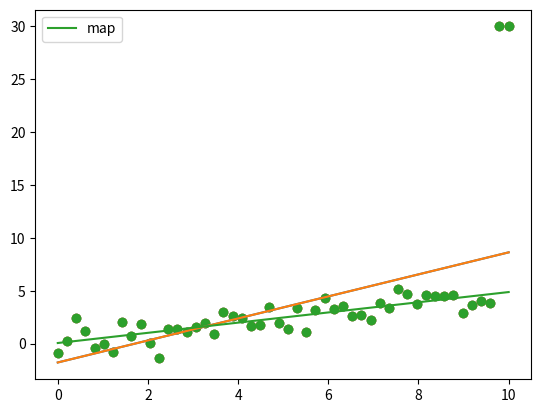

This figure's Python source:
#### L2 regularization is used to pennalize the large weight and helps to overcome overfitting.
# it is neccessary when we have outliers in our data set
# J =Summation(y -yhat)*2 + lamba|w|*2
# |w|*2 = wTw = w1*2 + w2*2 + w3*2 .........+wd*2 

import numpy as np
import matplotlib.pyplot as plt


N = 50    # size of samples

X = np.linspace(0,10, N) # creating an array whose values are between 0 and 10 inclusive and are equally spaced
y = 0.5*X + np.random.randn(N)  # np.random.randn(N) means random noise. this wont make the result to be perfect

y[-1]=+30        # y[-1] is reffering to the last row . the two points are outliers
y[-2]=+30        # y[-2] is reffering to second to the last row

plt.scatter(X,y)
plt.show()

X = np.vstack([np.ones(50), X]).T # vstack is used for concantenation. it arranges the arrray row wise.
# T ensure vertical arrangement in the array. note: np.ones(50) is the constant term 

w_ml = np.linalg.solve(X.T.dot(X), X.T.dot(y))
yhat_ml = X.dot(w_ml)

plt.scatter(X[:,1], y)
plt.plot(X[:,1], yhat_ml)
plt.show()

l2 = 1000   # l2 penalty = 1000. this is the lamder
w_map = np.linalg.solve(l2*np.eye(2) + X.T.dot(X), X.T.dot(y))
yhat_map = X.dot(w_map)

plt.scatter(X[:,1], y)
plt.plot(X[:,1], yhat_ml)
plt.plot(X[:,1], yhat_map, label = "map")
plt.legend()   # this enables me to put the 2 line on the scatter plot at once
plt.show()





 